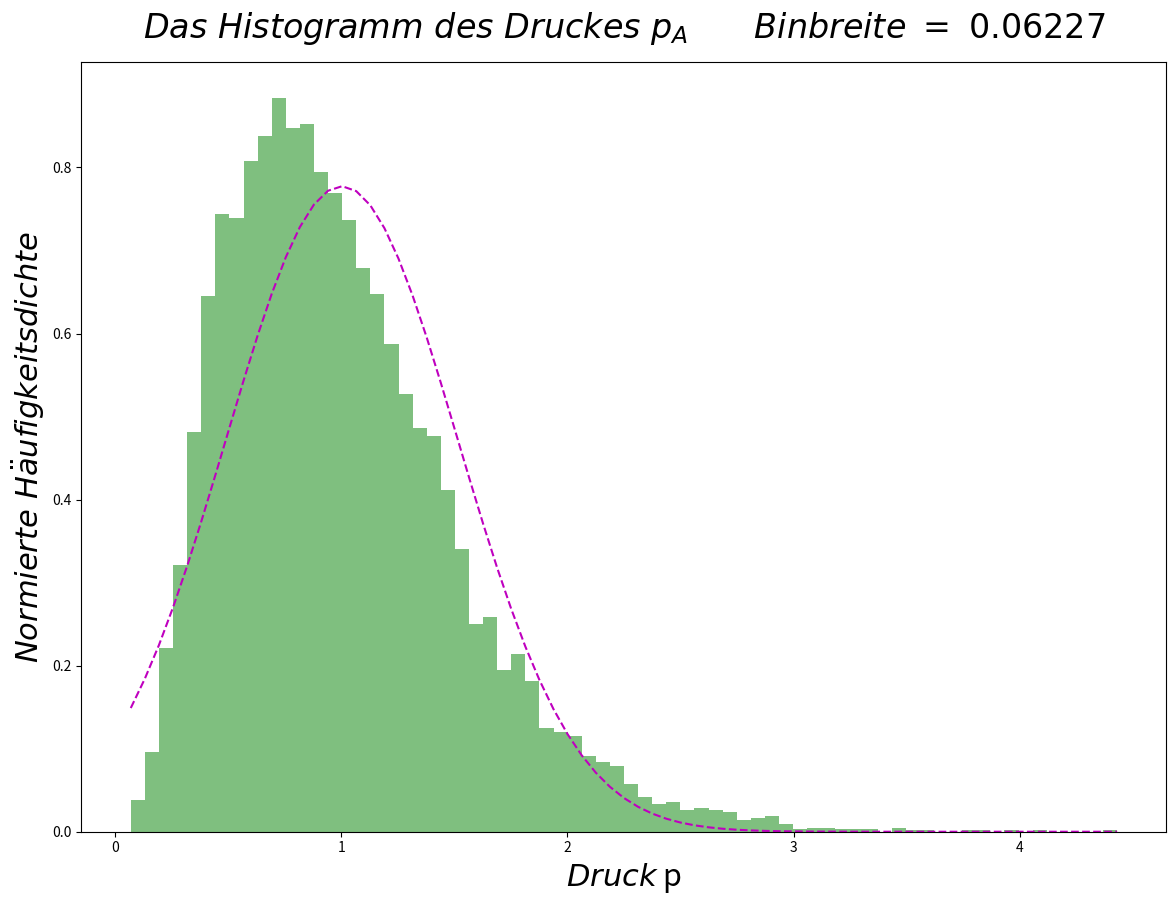

Here is the Python script that generated this plot:
"""Computational Physics Aufgabe 8.1,  Autor: Martin Roebke 19.06.16
Bestimmung mittlerer Druck in Zeitintervall dt, der auf Seitenflaeche A eines
Quaders von N Teilchen innerhalb ausgeuebt wird.

Darstellung von Ensemble mit R Realisierungen als normiertes Histogramm.

Erwartungswert und Standardabweichung werden abgeschaetzt,
in Konsole ausgegeben. In das Histogramm wird die korrespondierende
Gausskurve gezeichnet.

class IdealesGasEnsemble(object)
    Drucksimulation im idealen Gas.
    Speichert Teilchenzal N, Anzahl Realisierungen R, Zeit dt.
    Laesst weitere statistische Parameter in Realisierungen erstellen.
class Realisierung(object)
    Berechnet aus Teilchenzahl und Zeitintervall dt
    Stoesse mit rechter Wand 'n' und dazugehoerigen Druck.
class Histogramm(object)
    Erstellt und verwaltet ein plt Histogramm mit uebergebenen Daten
    Daten, Anzahl Balken und figsize wird im Konstruktor bereitgestellt.
    Stellt Methoden zeichnen, zeichnen_gauss.
"""

from __future__ import division, print_function  # problemlose Division
import numpy as np                              # Arrays, Mathe etc
import matplotlib.pyplot as plt                 # Plotten
from functools import partial                   # Vorbelegung args.


def gausskurve(x, ew, stdabw):
    """Gibt die analytische Normalverteilung an den Punkten *x*;
    mittels `ew`, `stdabw` zurueck.
    Parameter:
        x: array-like reelle Zahlen, Stuetzstellen.
        ew : reelle Zahl, Erwartungswert der Verteilung.
        stdabw : reelle Zahl, Standardabweichung der Verteilung.
    Return: array-like np.exp(arg) / norm.
    """
    # Normalisierungsfaktor auf Eins:
    norm = stdabw * np.sqrt(2 * np.pi)
    arg = -0.5 * ((x - ew) / stdabw)**2
    return np.exp(arg) / norm


class IdealesGasEnsemble(object):
    """Drucksimulation im idealen Gas.
    Speichert Teilchenzahl N, Anzahl Realisierungen R, Zeit dt.
    Laesst weitere statistische Parameter berechnen und das Ergebnis
    in Histogramm darstellen.
    """

    def __init__(self, N, R, zeitintervall, berechne_zustaende=False):
        """Speichert die Parameter Anzahl Teilchen int(N), Anzahl
        Realisierungen int(R) und betrachtetes Zeitintervall dt.
        Es muessen mehrere Realisierungen entstehen fuer eine sinnvolle
        Statistik.
        berechne_zustaende = True : Rufe Methode self.zustaende_erstellen.
        """
        self.N = int(N)
        self.R = int(R)
        self.dt = float(zeitintervall)

        if N <= 0:
            err_text = "Anzahl N = {} muss positiv sein!".format(self.N)
            raise ValueError(err_text)
        if R <= 1:
            err_text = ("Anzahl R = {} muss zur Auswertung groesser als 1 "
                        "sein!").format(self.R)
            raise ValueError(err_text)

        print("N = {}; R = {}; dt = {}".format(self.N, self.R, self.dt))
        # Alle Zustaende erstellen
        if berechne_zustaende:
            self.zustaende_erstellen()

    def zustaende_erstellen(self):
        """Speichert statistisch berechnete Druecke in Array 'druck' Laenge R.
        Instanziierung jeweils einer Realisierung fuer jeden Druck.
        """
        self.druck = np.zeros(self.R)
        rea = Realisierung(self.N, self.dt)         # Realisierung erstellen
        for i in range(self.R):
            if i:
                rea.set_start()                   # Neue Startwerte
            # Druck berechnen
            rea.berechne_druck()
            # Den Druck pA abspeichern
            self.druck[i] = rea.pA


class Realisierung(object):
    """Berechnet aus Teilchenzahl N und Zeitintervall dt
    Stoesse mit rechter Wand 'n' und den dazugehoerigen Druck.
    """

    def __init__(self, N, dt):
        """Parameter: Anzahl Teilchen N, Zeitintervall dt.
        Erstellt statistisch verteilte self.x0, self.v0.
        """
        self.N = N
        self.dt = dt
        self.set_start()

    def set_start(self):
        """Berechne `self.x0` und `self.v0` aus Zufallszahlen.
        self.x0 = np.random.ranf(size=self.N)
        self.v0 = np.random.normal(size=self.N)
        """
        # Return random floats in the half-open interval [0.0, 1.0).
        self.x0 = np.random.ranf(size=self.N)       # Startorte
        # Draw random samples from a normal (Gaussian) distribution.
        self.v0 = np.random.normal(size=self.N)     # Startgeschwindigkeiten

    def berechne_druck(self):
        """Druck gegen rechte Wand im einheitenlosen Quader nach analytischer
        Formel:
        pA = 2/N/dt * Sum_1^N (Abs(vi) * ni)
        """
        self.stoesse = self.reflexionen()
        self.pA = 2/self.N/self.dt * np.dot(abs(self.v0), self.stoesse)

    def reflexionen(self, ort=None):
        """Funktion die fuer alle N Teilchen die Zahl der Reflexionen an
        rechter Wand in Abhaengigkeit der Parameter zurueckgibt.

        Parameter:
            ort, array-like:
            Entfaltete Position der Teilchen zu gewisser Zeit.

        if ort is None: ort = self.x0 + self.dt*self.v0
        Mit
            self.x0 : array_like
                Startposition der einzelnen  Teilchen
            self.v0 : array_like
                Geschwindigkeit der einzelnen Teilchen.
            self.dt : reelle Zahl
                Zeitintervall, innerhalb dessen Stoesse gezaehlt werden.
        Bsp: ort = [-3.2, -2.1, -1, -0.9, -0.5, 0.2, 1.1, 1.5, 2.9, 5.3]
               n = [   2.    1.  1.    0.    0.   0.   1.   1.   1.  3.]
        """
        if ort is None:
            # Teilchen nach Zeit t fortbewegt mit jeweiliger Geschwindigkeit v.
            ort = self.x0 + self.dt*self.v0
        # Abbildung auf vollstaendige Bahnen und positive Werte der Reflektionen
        n = abs(np.trunc(ort))
        # Aufrunden der Healfte -> Nur Stoesse mit rechter Wand zaehlen.
        n = np.ceil(n/2)
        return n


class Histogramm(object):
    """Erstellt und verwaltet ein plt Histogramm mit uebergebenen Daten.
    Daten, Anzahl Balken und Plotbereich werden im Konstruktor bereitgestellt.
    Stellt Methoden: self.zeichnen, self.zeichnen_gauss.

    self.zeichnen muss VOR anderen Plots gerufen werden,
    da es mit self.bins die Punkte der Abszissenachse festlegt!
    num_bins: Wert fuer Gesamtzahl an Balken.
        Zu grosse Werte verlieren Uebersichtlichkeit,
        Zu kleine Werte fuehren ggf. zu grossem Informationsverlust.
        Default : 70
    """

    def __init__(self, axis, daten, num_bins=70):
        """Erstellt Figure mit self.figsize, und einem Subplot.
        daten : array_like, Darzustellende Daten.
        Das Histogramm wird ueber das flattened Array berechnet.
        num_bins : Natuerliche Zahl, Anzahl der Balken im Histogramm
        figsize : Tupel (Breite, Hoehe) der gewuenschten Fenstergroesse
        """
        self.ax = axis                              # Zeichenachse
        self.yarr = daten                           # Array der Daten
        self.num_bins = num_bins                    # Anzahl Bins

    def zeichnen(self):
        """Zeichnet normiertes Histogramm der Daten auf eigene Achse.
        Schreibt Titel und Achsenlabel.
        Erzeugt: self.bins, self.title
        """
        # Das Histogramm der Daten
        werte, self.bins = self.ax.hist(self.yarr, self.num_bins,
                                        density=True, facecolor='green', alpha=0.5)[:2]
        bin_breite = self.bins[1] - self.bins[0]
        # Titel
        self.title = "$Das\ Histogramm\ des\ Druckes\ p_A\
        \qquad Binbreite\ =\ {0:.5f}$".format(bin_breite)
        # Beschriftung
        self.ax.set_title(self.title, fontsize=24, y=1.02)
        self.ax.set_xlabel("$Druck$"" p", fontsize=22)
        self.ax.set_ylabel(r"$Normierte\ H\"{a}ufigkeitsdichte$", fontsize=22)

    def zeichnen_gauss(self, gauss):                # 'Gaussglocke'
        """Plottet mitgegebene Funktion `gauss` auf eigene Achse.
        Parameter:
            gauss: function, einzig abhaengig von erstem! Parameter.
        """
        try:
            self.ax.plot(self.bins, gauss(self.bins), 'm--', lw=1.5)
        except AttributeError:
            print("Zuvor wird Zeichenmethode self.zeichnen() benoetigt!")
            raise

    def show(self):
        """Zeige alle erstellten Figuren. Warte auf Benutzerinteraktion."""
        plt.show()


def main():
    """Mainfunktion Druckmessung Ideales Gas.
    Eingabe der Parameter und Starten gewuenschter Realisierungen.
    """
    benutzerfuehrung = ("Computational Physics Aufgabe 8.1,  "
                        "Autor: Martin Roebke 19.06.16\n"
                        "Bestimmung des mittleren Druckes in Zeitintervall dt, \n"
                        "der auf Seitenflaeche A eines Quaders von N Teilchen ausgeuebt wird.\n"
                        "Darstellung von Ensemble mit R Realisierungen als normiertes Histogramm.\n"
                        "Erwartungswert und Standardabweichung des Ensembles werden berechnet,\n"
                        "in Konsole ausgegeben. In das Histogramm wird die korrespondierende \n"
                        "Gausskurve gezeichnet." "\n")

    print(benutzerfuehrung)

    # Anzahl Teilchen
    N = 8
    # Anzahl der Realisierungen mit je N Teilchen
    R = 10**4
    # Zeitschritt
    dt = 4
    # Erstellt Figure mit self.figsize, und einem Subplot.
    fig, ax = plt.subplots(figsize=(14, 10))
    # Ensemble Instanziieren und Druck-Array berechnen.
    ensemble1 = IdealesGasEnsemble(N, R, dt, berechne_zustaende=True)
    p_arr = ensemble1.druck

    # Statistik und Histogramm-Plot erstellen.
    # Da abgeschaetzter Mittelwert: 1/(N-1) als Faktor in Standardabweichung
    # mittels ddof=1.
    erwartungswert = np.mean(p_arr)
    std_abweichung = np.std(p_arr, dtype=np.float64, ddof=1)
    # Gausskurve und Zeichnung des Histogramms erstellen.
    gauss = partial(gausskurve, ew=erwartungswert, stdabw=std_abweichung)
    # Erstellen und Modifizieren eines Histogramm
    histogramm = Histogramm(ax, p_arr)
    histogramm.zeichnen()
    histogramm.zeichnen_gauss(gauss)
    # Konsolenausgabe der verwendeten Plot-Parameter
    print("Erwartungswert = ", erwartungswert)
    print("Standardabweichung = ", std_abweichung)
    print("Anzahl Bins: ", histogramm.num_bins)

    histogramm.show()                               # Benutzerinteraktion


# -------------Main Programm----------------
if __name__ == "__main__":
    main()                                          # Rufe Mainroutine

"""Kommentar:
Einfluss delta t: Bei ganz kleinen Werten -> Alle Null Reflexionen.
(a) Welche Form, EW und STABW der Verteilung erhalten Sie fuer N=60?

N=80:
Das Maximum liegt bei etwas kleineren Werten als der Erwartungswert
der Druckverteilung. Steilerer Anstieg am linken Rand als die Gausskurve,
hingegen flacherer Abfall an rechtem Rand.
ErwW : weicht in vierter Kommastelle von 1.0 ab.
STABW: Rund 0.15 bis 0.17
      (bei N=6000: 0.018)

Vergleich: N=8
Das Maximum liegt stark zu kleineren Druck-Werten verschoben (bei 0.7-0.8).
Deutlich steiler Anstieg an rechter Flanke und langsamere Abnahme
bei grossen Druckwerten im Vergleich zu N=80 und
dem prinzipiellen Verlauf der Gauss-Kurve.
ErwW : weicht meist in dritter Kommastelle von 1.0 ab. - ungenauer
STABW: Rund 0.5  - deutliche Schwankungen.
-> geringere Schwankungen bei groesserer Teilchenzahl N erwartet.

(b) Welche Form, EW und STABW d.V. erwarten Sie fuer N=6*10**23?
Diese grosse Teilchenanzahl (des Mols) wuerde die Vorhersagen fuer
makroskopische Systeme sehr genau erfuellen, da jede Realisierung deutlich
aehnlichere Druckwerte im Vergleich aller Realisierungen erzeugen wird.
Statistische Abweichungen verringern sich hier mit Groesse der
'Stichprobe' Teilchenanzahl.
Die erwartete Form konvergiert gegen eine sehr schmale Gausskurve,
die aus Entfernung einem schmalen Balken um p=1 gleicht.
-> Nach Gesetz der grossen Zahlen gegen Gauss.
Es geht der Erwartungswert des einheitslosen Drucks
gegen Eins, die Standardabweichung gegen Null.
"""
